The GitHub repository YFISO/capstone-group contains a labelled image folder "capstone-group" with 4 categories: layer shift, normal, under extrusion, warping. Examples follow, each with its label.

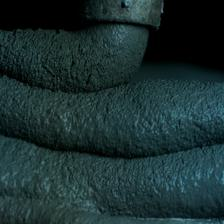
Label: normal

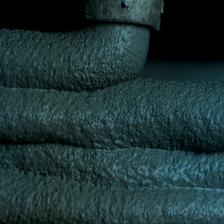
Label: layer shift

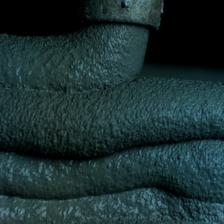
Label: under extrusion

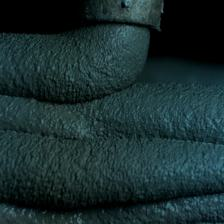
Label: warping

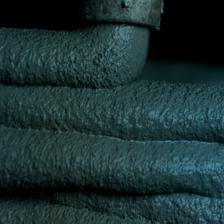
Label: layer shift

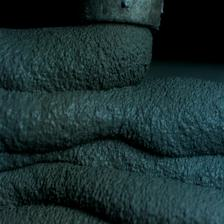
Label: normal
